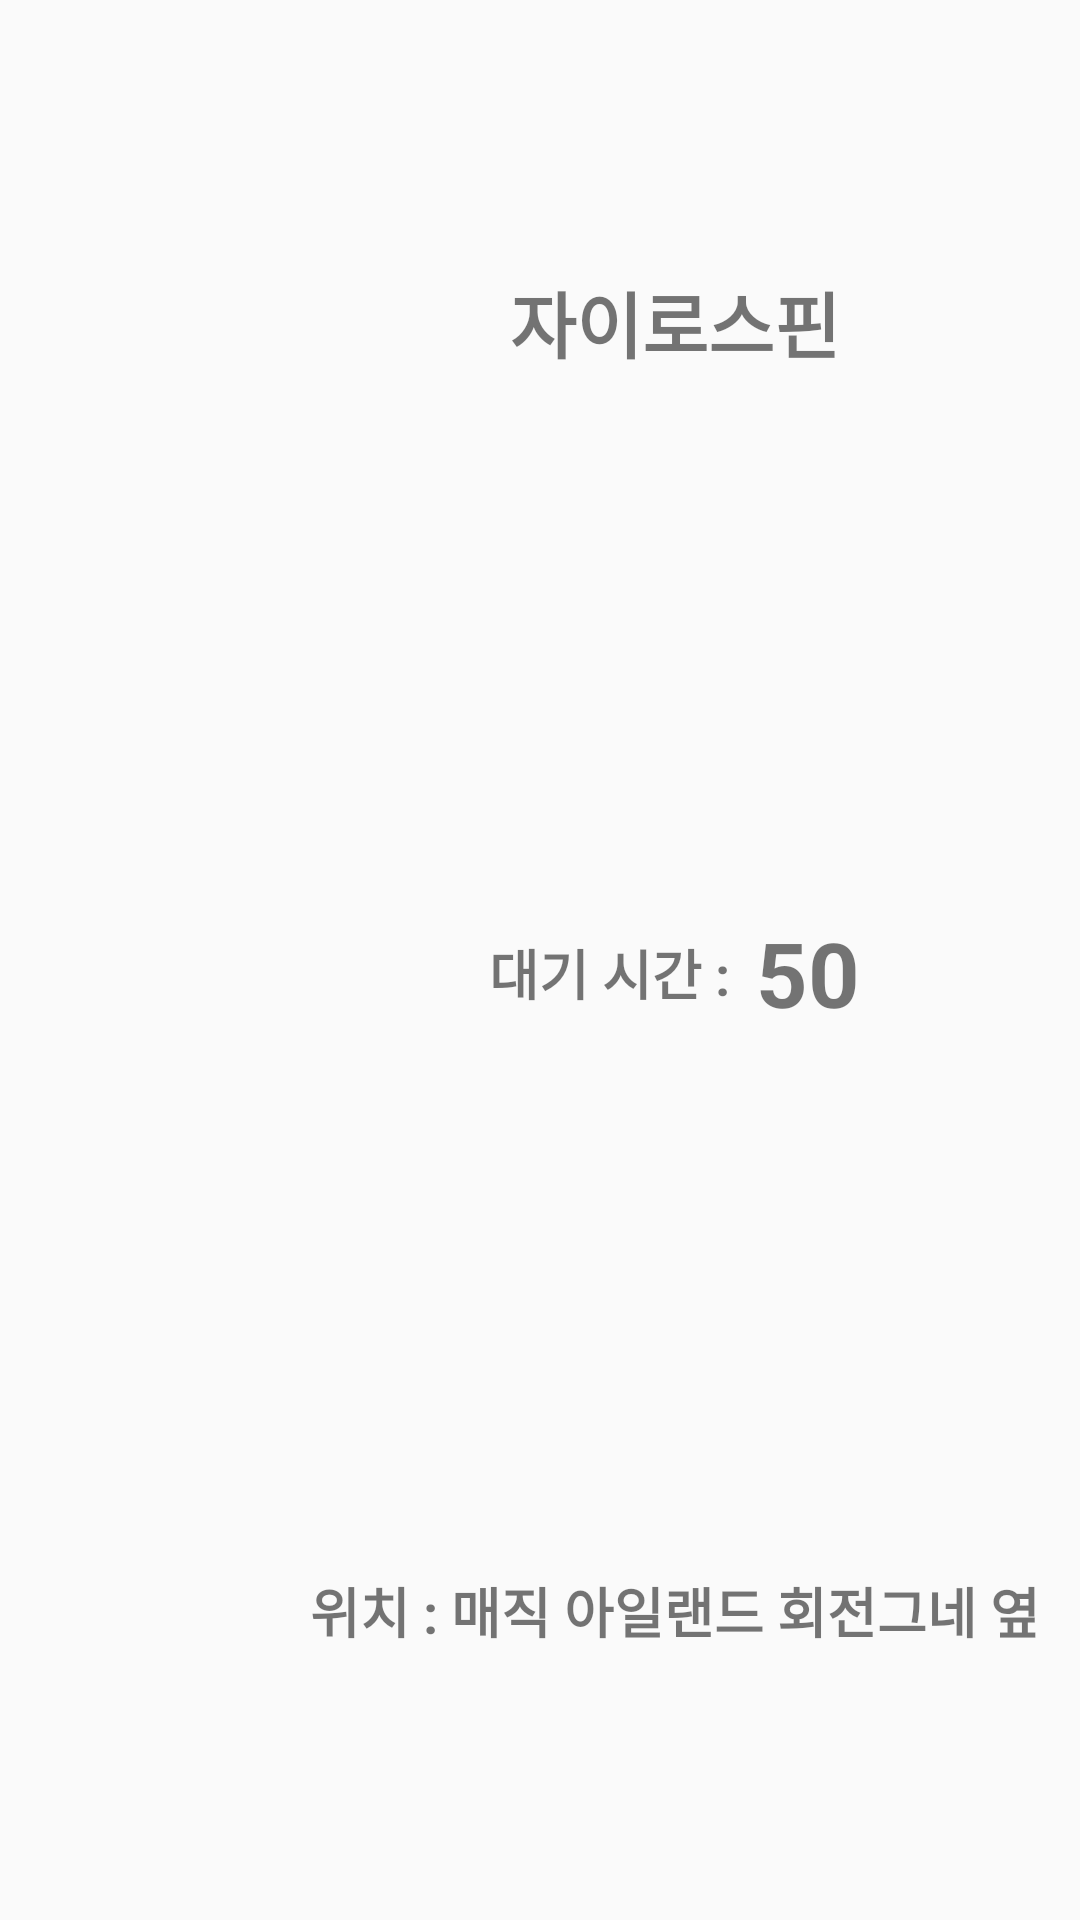

Android layout source for this screen:
<!-- AndroidManifest.xml: application theme AppTheme -->
<!-- res/layout/ridelist_format.xml -->
<?xml version="1.0" encoding="utf-8"?>
<LinearLayout xmlns:android="http://schemas.android.com/apk/res/android"
    xmlns:app="http://schemas.android.com/apk/res-auto"
    xmlns:tools="http://schemas.android.com/tools"
    android:layout_width="match_parent"
    android:layout_height="wrap_content"
    android:weightSum="4">

    <ImageView
        android:id="@+id/img_rImage"
        android:layout_width="0dp"
        android:layout_height="match_parent"
        android:layout_weight="1"
        tools:srcCompat="@tools:sample/avatars[3]" />

    <LinearLayout
        android:layout_width="0dp"
        android:layout_height="match_parent"
        android:layout_weight="3"
        android:orientation="vertical">

        <TableRow
            android:layout_width="match_parent"
            android:layout_height="wrap_content"
            android:layout_gravity="center"
            android:layout_weight="1"
            android:gravity="center">

            <TextView
                android:id="@+id/txt_rName"
                android:layout_width="wrap_content"
                android:layout_height="wrap_content"
                android:text="자이로스핀"
                android:textSize="24sp"
                android:textStyle="bold" />
        </TableRow>

        <TableRow
            android:layout_width="match_parent"
            android:layout_height="wrap_content"
            android:layout_weight="1"
            android:gravity="center">

            <TextView
                android:id="@+id/textView10"
                android:layout_width="wrap_content"
                android:layout_height="wrap_content"
                android:text="대기 시간 :  "
                android:textSize="18sp"
                android:textStyle="bold" />

            <TextView
                android:id="@+id/txt_rRestTime"
                android:layout_width="wrap_content"
                android:layout_height="wrap_content"
                android:text="50"
                android:textSize="30sp"
                android:textStyle="bold" />
        </TableRow>

        <TableRow
            android:layout_width="match_parent"
            android:layout_height="wrap_content"
            android:layout_weight="1"
            android:gravity="center">

            <TextView
                android:id="@+id/textview12"
                android:layout_width="wrap_content"
                android:layout_height="wrap_content"
                android:text="위치 : "
                android:textSize="18sp"
                android:textStyle="bold" />

            <TextView
                android:id="@+id/txt_rLocation"
                android:layout_width="wrap_content"
                android:layout_height="wrap_content"
                android:text="매직 아일랜드 회전그네 옆"
                android:textSize="18sp"
                android:textStyle="bold" />
        </TableRow>
    </LinearLayout>

</LinearLayout>
<!-- resources referenced by this layout -->
<resources>
  <style name="AppTheme" parent="Theme.AppCompat.Light.NoActionBar">
          
          <item name="colorPrimary">@color/colorPrimary</item>
          <item name="colorPrimaryDark">@color/colorPrimaryDark</item>
          <item name="colorAccent">@color/colorAccent</item>
      </style>
  <color name="colorPrimary">#008577</color>
  <color name="colorPrimaryDark">#00574B</color>
  <color name="colorAccent">#D81B60</color>
</resources>
